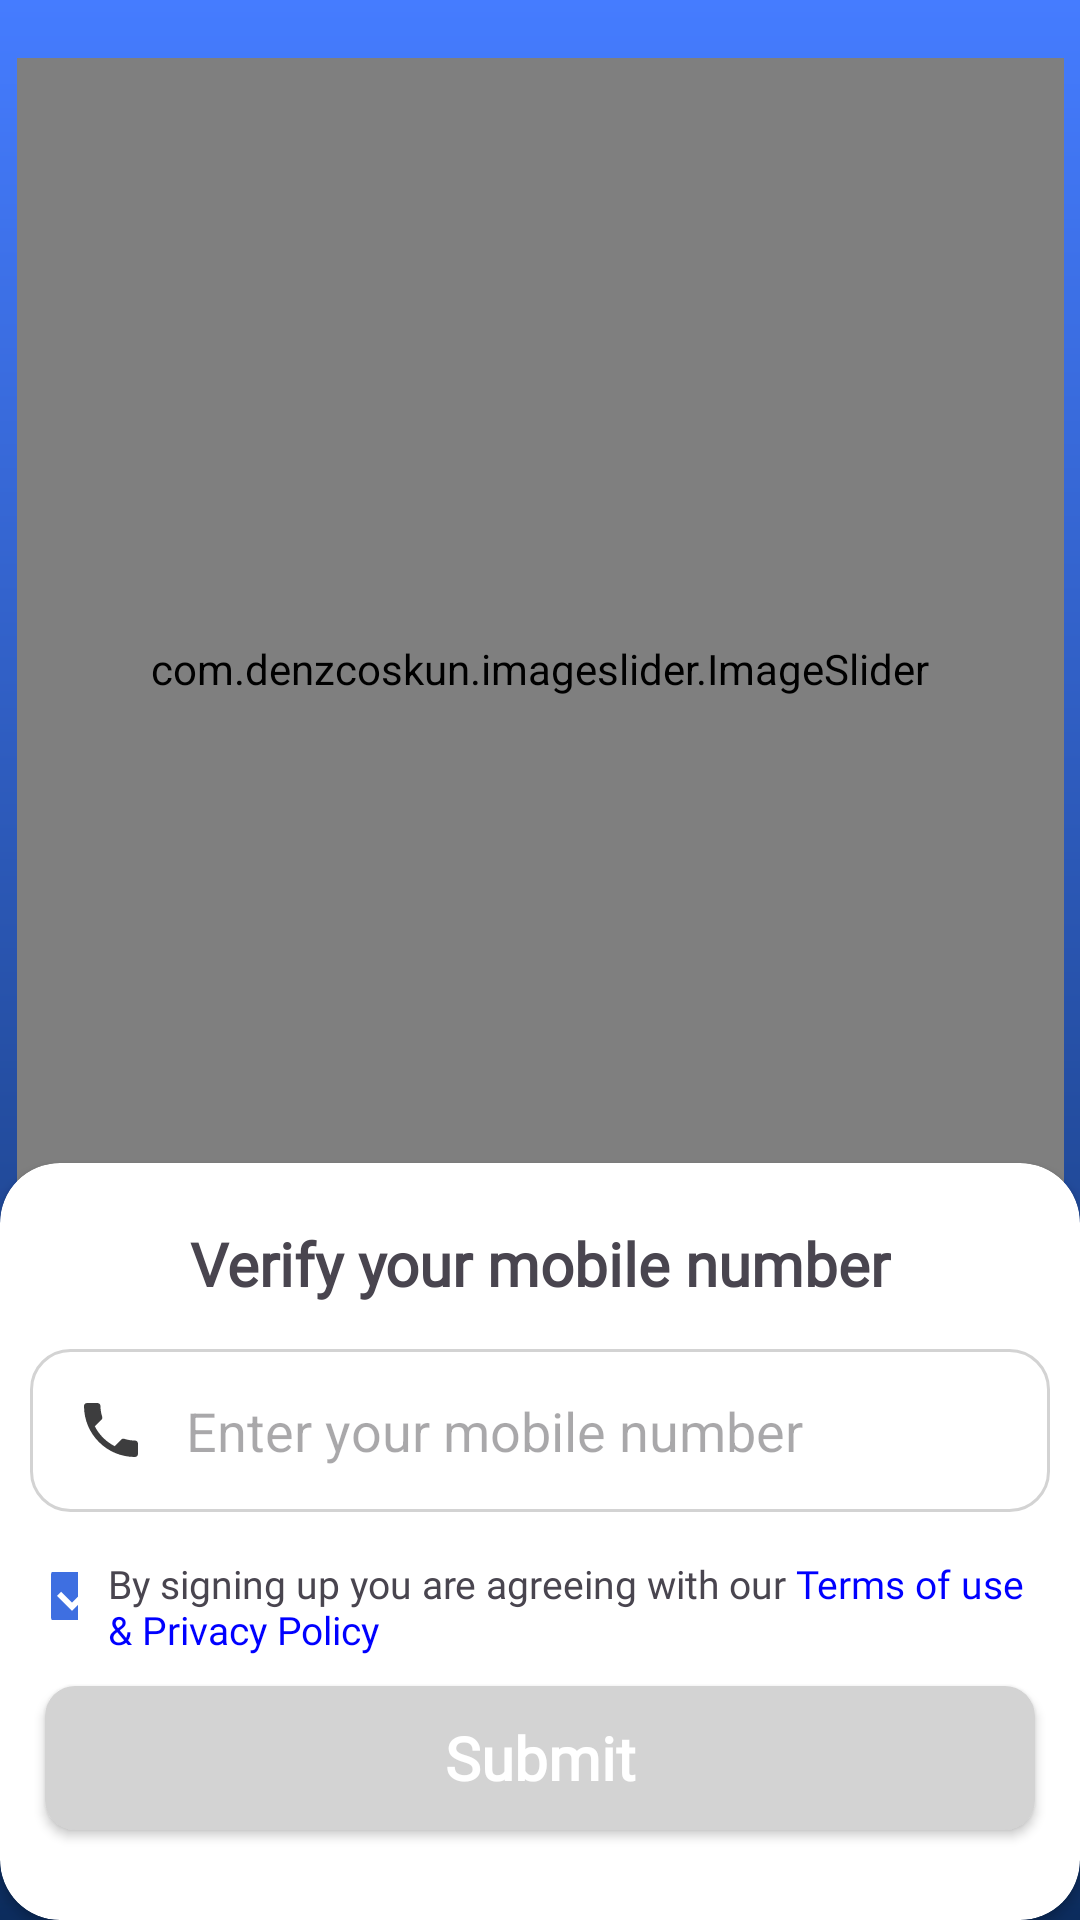

Here is an Android app screen rendered from its layout file. Give the layout XML and the strings, colors and styles it references.
<!-- AndroidManifest.xml: application theme Theme.SSadhan -->
<!-- res/layout/fragment_login.xml -->
<?xml version="1.0" encoding="utf-8"?>
<androidx.constraintlayout.widget.ConstraintLayout xmlns:android="http://schemas.android.com/apk/res/android"
    xmlns:tools="http://schemas.android.com/tools"
    android:layout_width="match_parent"
    android:layout_height="match_parent"
    xmlns:app="http://schemas.android.com/apk/res-auto"
    android:background="@drawable/splash_background"
    tools:context=".EnterMobileFragment">
    <ImageView
        android:id="@+id/logo"
        android:layout_width="106dp"
        android:layout_height="28dp"
        app:layout_constraintStart_toStartOf="parent"
        app:layout_constraintTop_toTopOf="parent"
        android:src="@drawable/app_logo"
        android:layout_marginStart="5dp"
        android:layout_marginTop="25dp"
    />

    <com.denzcoskun.imageslider.ImageSlider
        android:id="@+id/sliderIv"
        android:layout_width="349dp"
        android:layout_height="407dp"
        app:iss_auto_cycle="true"
        app:iss_delay="1000"
        app:iss_period="1000"
        app:layout_constraintBottom_toTopOf="@+id/cardView"
        app:layout_constraintEnd_toEndOf="parent"
        app:layout_constraintStart_toStartOf="parent"
        app:layout_constraintTop_toBottomOf="@id/logo"

        app:layout_constraintVertical_bias="0.466" />

    <androidx.cardview.widget.CardView
        android:id="@+id/cardView"
        android:layout_width="match_parent"
        android:layout_height="wrap_content"
        app:layout_constraintStart_toStartOf="parent"
        app:layout_constraintEnd_toEndOf="parent"
        app:cardCornerRadius="20dp"
        app:layout_constraintBottom_toBottomOf="parent"
        >
        <androidx.constraintlayout.widget.ConstraintLayout
            android:layout_width="match_parent"
            android:layout_height="match_parent"

            >
            <TextView
                android:id="@+id/textView"
                android:layout_width="wrap_content"
                android:layout_height="wrap_content"
                app:layout_constraintStart_toStartOf="parent"
                app:layout_constraintEnd_toEndOf="parent"
                app:layout_constraintTop_toTopOf="parent"
                android:fontFamily="@font/inder"
                android:textStyle="bold"
                android:text="Verify your mobile number"
                android:textSize="20sp"
                android:layout_marginTop="20dp"
                />
            <androidx.appcompat.widget.AppCompatEditText
                android:id="@+id/textInputLayout"
                android:layout_width="match_parent"
                android:layout_height="wrap_content"
                app:layout_constraintStart_toStartOf="parent"
                app:layout_constraintEnd_toEndOf="parent"
                app:layout_constraintTop_toBottomOf="@+id/textView"
                android:background="@drawable/number_background"
                android:padding="15dp"
                android:inputType="number"
                android:layout_marginTop="15dp"
                android:layout_marginHorizontal="10dp"
                android:drawableStart="@drawable/baseline_phone_24"
                android:hint="Enter your mobile number"
                android:drawablePadding="13dp"
                />
            <CheckBox
                android:id="@+id/checkBox"
                android:layout_width="16dp"
                android:layout_height="16dp"
                app:layout_constraintStart_toStartOf="parent"
                app:layout_constraintTop_toBottomOf="@+id/textInputLayout"
                style="@style/Widget.Material3.CompoundButton.CheckBox"
                android:layout_marginTop="20dp"
                android:checked="true"
                android:layout_marginStart="10dp"
                android:layout_marginBottom="10dp"
                />
            <TextView
                android:id="@+id/agreementTv"
                android:layout_width="0dp"
                android:layout_height="wrap_content"
                app:layout_constraintStart_toEndOf="@+id/checkBox"
                app:layout_constraintTop_toBottomOf="@+id/textInputLayout"
                app:layout_constraintEnd_toEndOf="parent"
                app:layout_constraintBottom_toTopOf="@+id/getOtpBtn"
                android:fontFamily="@font/inder"
                android:layout_marginHorizontal="10dp"

                android:text="@string/policy"
                android:layout_marginTop="15dp"
                android:textSize="13sp"
                />

            <androidx.appcompat.widget.AppCompatButton
                android:id="@+id/getOtpBtn"
                android:layout_width="match_parent"
                android:layout_height="wrap_content"
                android:layout_marginHorizontal="15dp"
               android:layout_marginTop="10dp"
                android:paddingVertical="10dp"
                app:layout_constraintStart_toStartOf="parent"
                app:layout_constraintEnd_toEndOf="parent"
                app:layout_constraintBottom_toBottomOf="parent"
                android:layout_marginBottom="30dp"
                android:background="@drawable/cardview_background"
                android:fontFamily="@font/inder"
                android:text="Submit"
                android:textAllCaps="false"
                android:textStyle="bold"
                android:textColor="@color/white"
                android:textSize="20sp"
                app:layout_constraintTop_toBottomOf="@+id/agreementTv"
                />
        </androidx.constraintlayout.widget.ConstraintLayout>
    </androidx.cardview.widget.CardView>
</androidx.constraintlayout.widget.ConstraintLayout>
<!-- resources referenced by this layout -->
<resources>
  <color name="white">#FFFFFFFF</color>
  <!-- drawable app_logo: png bitmap (drawable, 19289 bytes) -->
  <!-- drawable baseline_phone_24 (drawable) -->
  <vector xmlns:android="http://schemas.android.com/apk/res/android" android:height="24dp" android:tint="#3D3D3E" android:viewportHeight="24" android:viewportWidth="24" android:width="24dp">
        
      <path android:fillColor="@android:color/white" android:pathData="M6.62,10.79c1.44,2.83 3.76,5.14 6.59,6.59l2.2,-2.2c0.27,-0.27 0.67,-0.36 1.02,-0.24 1.12,0.37 2.33,0.57 3.57,0.57 0.55,0 1,0.45 1,1V20c0,0.55 -0.45,1 -1,1 -9.39,0 -17,-7.61 -17,-17 0,-0.55 0.45,-1 1,-1h3.5c0.55,0 1,0.45 1,1 0,1.25 0.2,2.45 0.57,3.57 0.11,0.35 0.03,0.74 -0.25,1.02l-2.2,2.2z"/>
      
  </vector>
  <!-- drawable cardview_background (drawable) -->
  <?xml version="1.0" encoding="utf-8"?>
  <shape android:shape="rectangle" xmlns:android="http://schemas.android.com/apk/res/android">
  <solid android:color="#D3D3D3"
      />
      <corners android:radius="10dp"/>
  
  </shape>
  <!-- drawable number_background (drawable) -->
  <?xml version="1.0" encoding="utf-8"?>
  <shape android:shape="rectangle" xmlns:android="http://schemas.android.com/apk/res/android">
  <stroke android:color="#d3d3d3" android:width="1dp"
      />
  <corners android:radius="13dp"/>
  
  </shape>
  <!-- drawable splash_background (drawable) -->
  <?xml version="1.0" encoding="utf-8"?>
  <layer-list xmlns:android="http://schemas.android.com/apk/res/android">
  <item>
  
      <shape android:shape="rectangle">
      <gradient android:startColor="#457cff"
                  android:endColor="#0c2c5d"
          android:angle="270"
          android:type="linear"
          />
      </shape>
  
  
  </item>
  </layer-list>
  <string name="policy">By signing up you are agreeing with our <font color="#0000FF">Terms of use &amp; Privacy Policy</font></string>
  <style name="Theme.SSadhan" parent="Base.Theme.SSadhan" />
  <style name="Base.Theme.SSadhan" parent="Theme.Material3.DayNight.NoActionBar">
           Customize your light theme here.
           <item name="colorPrimary">@color/blue</item>
          <item name="colorPrimaryDark">@color/blue</item>
      </style>
  <color name="blue">#3E6FE1</color>
</resources>
